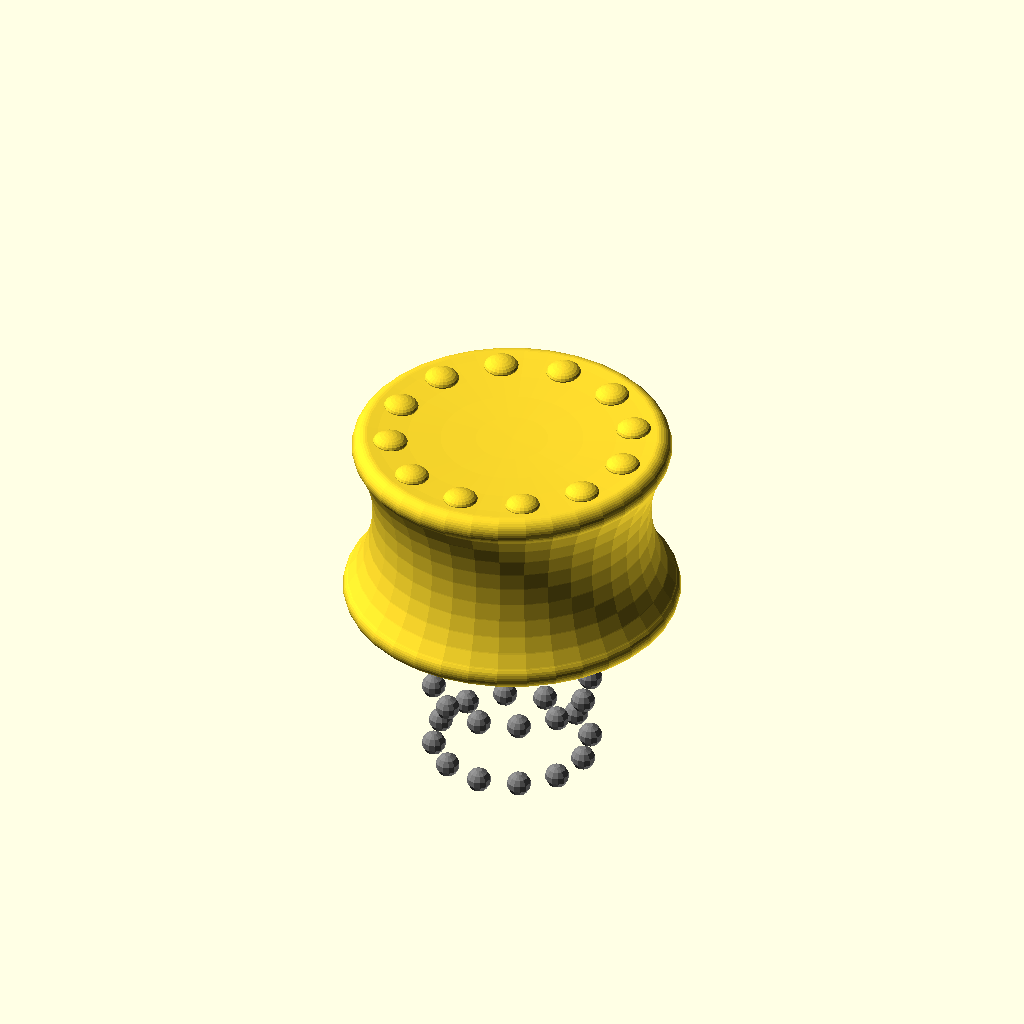
Cell 1 — every parameter at its default value.
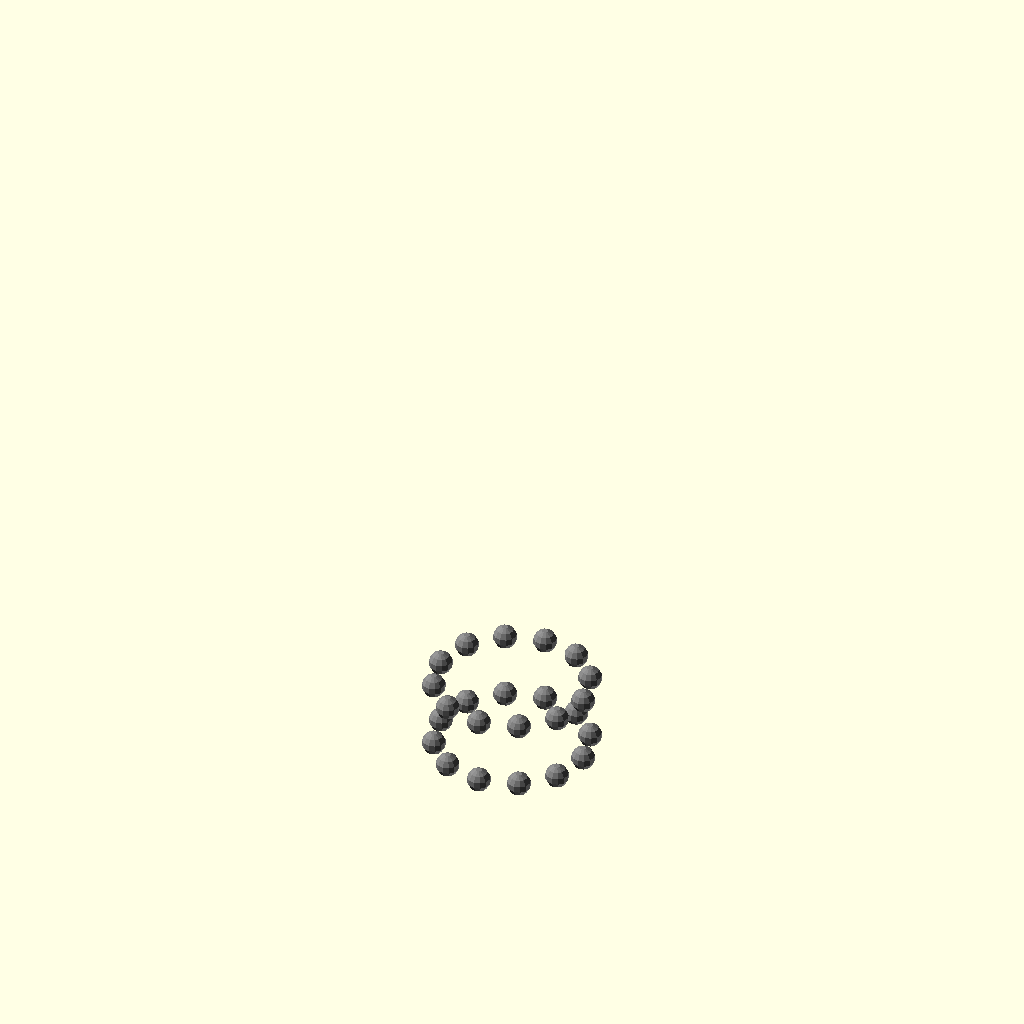
Cell 2: the same model with RENDER = "bearing-outer".
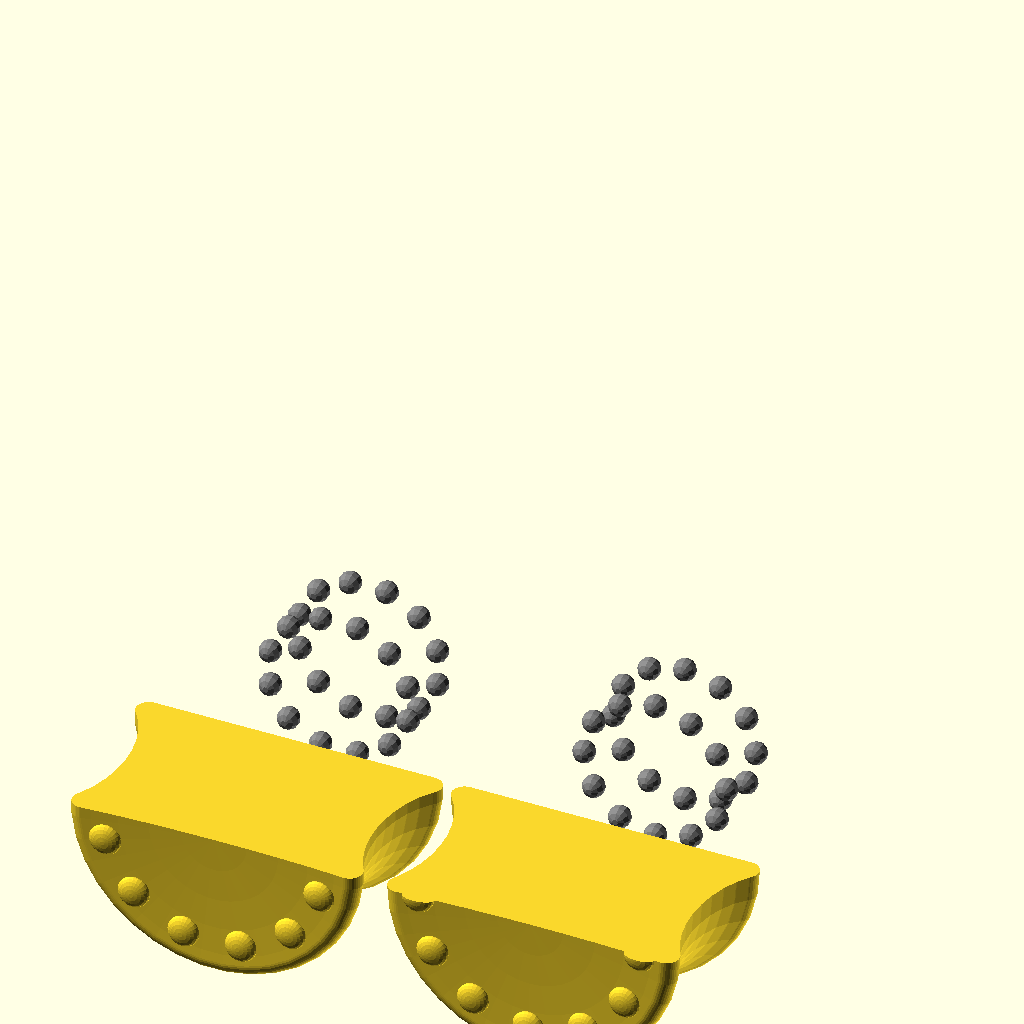
Cell 3: the same model with CUT = true.
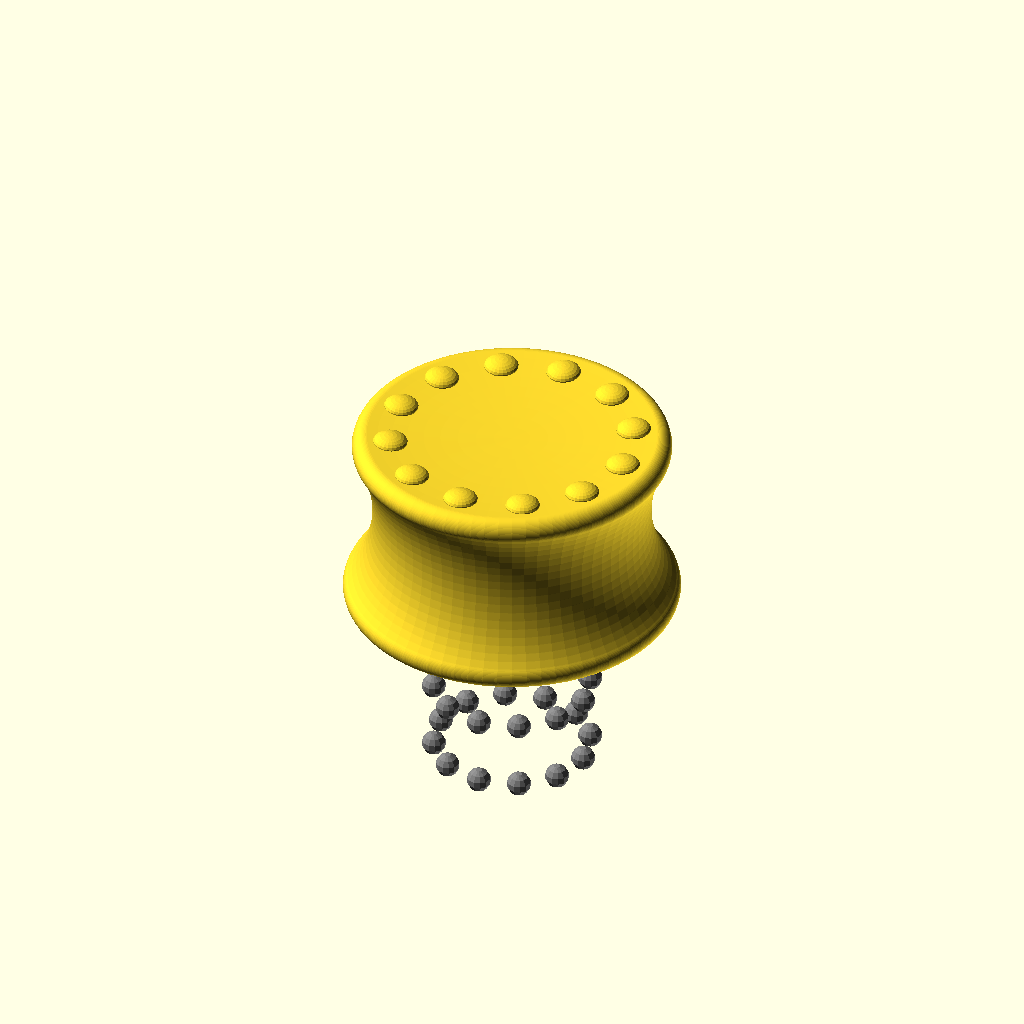
Cell 4: fn_rotate_extrude = 72 (everything else at default).
One fixed orthographic camera (rotation 55°, 0°, 25°; colour scheme Cornfield) for every cell.
The OpenSCAD source (src/interactive/knob.scad):
use <../../lib/parts.scad>

/* ========== *
 * Parameters *
 * ========== */


// What to display and export
RENDER = "all"; // ["all", "bearing-outer", "bearing-inner-top", "bearing-inner-bottom", "bearing-cage", "handle"]

// Whether to show the model or its cuts
CUT = false;

// Resolution
$fn = 24; // [12, 24, 36, 48, 60]
// Rotational resolution
fn_rotate_extrude = 36; // [36, 72, 180]

/* [Hidden] */

// Faces on debug balls
fn_debug = 12;

// Floating point error correction
E = 0.01;

// Infinity
INF = 10 ^ 3;


/* ======= *
 * Modules *
 * ======= */


module _render(r) {
    if (RENDER == "all" || RENDER == r)
        children();
}


module handle(
    handle_d,
    handle_h
) {
    indent_top_scale = 1/12;
    indent_side_scale = 1/6;

    bump_count = 12;
    bump_size = handle_d / 12;
    bump_diameter = handle_d * 7/12; // Distribution

    module profile() {
        r = 2;

        intersection() {
            offset(r)
            offset(-r)
            difference() {
                wf = 6;
                hf = 12;

                translate([0, handle_h / 2])
                    square([handle_d, handle_h], center = true);

                translate([handle_d / 2, 0])
                scale([handle_d * indent_side_scale, handle_h / 2])
                translate([0, 1])
                    circle(1);

                translate([0, handle_h])
                scale([handle_d / 2, handle_h * indent_top_scale])
                    circle(1);
            }

            translate([handle_d / 4, handle_h / 2])
                square([handle_d / 2, handle_h], center = true);
        }
    }

    rotate_extrude($fn = fn_rotate_extrude)
        profile();

    bump_shift = handle_h * indent_top_scale * sin(acos(bump_diameter / handle_d));
    // Discovered by Rubber Duck Miwon:
    bump_tilt = acos(indent_top_scale * bump_diameter / handle_d) + 90;

    translate([
        0,
        0,
        handle_h - bump_shift
    ])
    for(a = [360 / bump_count : 360 / bump_count : 360]) {
        rotate([0, 0, a])
        translate([bump_diameter / 2, 0, 0])
        rotate([0, bump_tilt, 0])
        scale([1, 1, 1/2])
            sphere(bump_size / 2);
    }
}


module screw(
    screw_l,
    screw_d,
    cap_l,
    cap_d
) {
    translate([0, 0, cap_l + E])
    rotate([180, 0, 0]) {
        cylinder(cap_l + screw_l, r = screw_d / 2);
        cylinder(cap_l, r = cap_d / 2);
    }
}


module screw_M2x6(hole = false) {
    screw(
        screw_l = hole ? 6 : 5.5,
        screw_d = hole ? 2 : 1.75,
        cap_l = hole ? INF : 1.75,
        cap_d = hole ? 4 : 3.5
    );
}


module heat_insert(
    insert_l,
    insert_d,
    screw_l,
    screw_d,
) {
    translate([0, 0, E])
    rotate([180, 0, 0]) {
        cylinder(insert_l, r = insert_d / 2);
        if (is_num(screw_d)) {
            cylinder(is_num(screw_l) ? screw_l : INF, r = screw_d / 2);
        }
    }
}


module heat_insert_M2(hole = false) {
    heat_insert(
        insert_l = 3,
        insert_d = hole ? 3.2 : 3.5,
        screw_l = undef,
        screw_d = hole ? 2 : undef
    );
}


module magnet(
    magnet_d,
    magnet_h
) {
    cylinder(magnet_h, r = magnet_d / 2);
}


/* ======== *
 * Assembly *
 * ======== */


module assembly() {
    bearing(
        shell_height = 20,
        shell_outer_diameter = 30,
        shell_inner_diameter = 15,
        shell_inner_joiner_count = 3,
        shell_inner_joiner_height = 4,
        shell_inner_gap = 0,
        ball_diameter = 3.5,
        ball_count = 12,
        ball_margin = 0.15,
        cage_margin = 0.4
    ) {
        translate([0, 0, - 2]) screw_M2x6(hole = true);
        heat_insert_M2(hole = true);
    }

    _render("handle")
    translate([0, 0, 20])
        handle(
            handle_d = 60,
            handle_h = 30
        );
}

module cuts() {
    intersection() {
        union() {
            translate([25, 0, 0])
            rotate([90, 0, 0])
                assembly();

            translate([-25, 0, 0])
            rotate([90, 360 / 24, 0])
                assembly();
        }

        translate([0, 0, - INF / 2])
            cube(INF, center = true);
    }
}

if (CUT)
    cuts();
else
    assembly();
Customizer parameters (derived from the source; name, type, default, range or options):
RENDER: string, default "all", options "all", "bearing-outer", "bearing-inner-top", "bearing-inner-bottom", "bearing-cage", "handle"
CUT: bool, default false
fn_rotate_extrude: number, default 36, options 36, 72, 180
